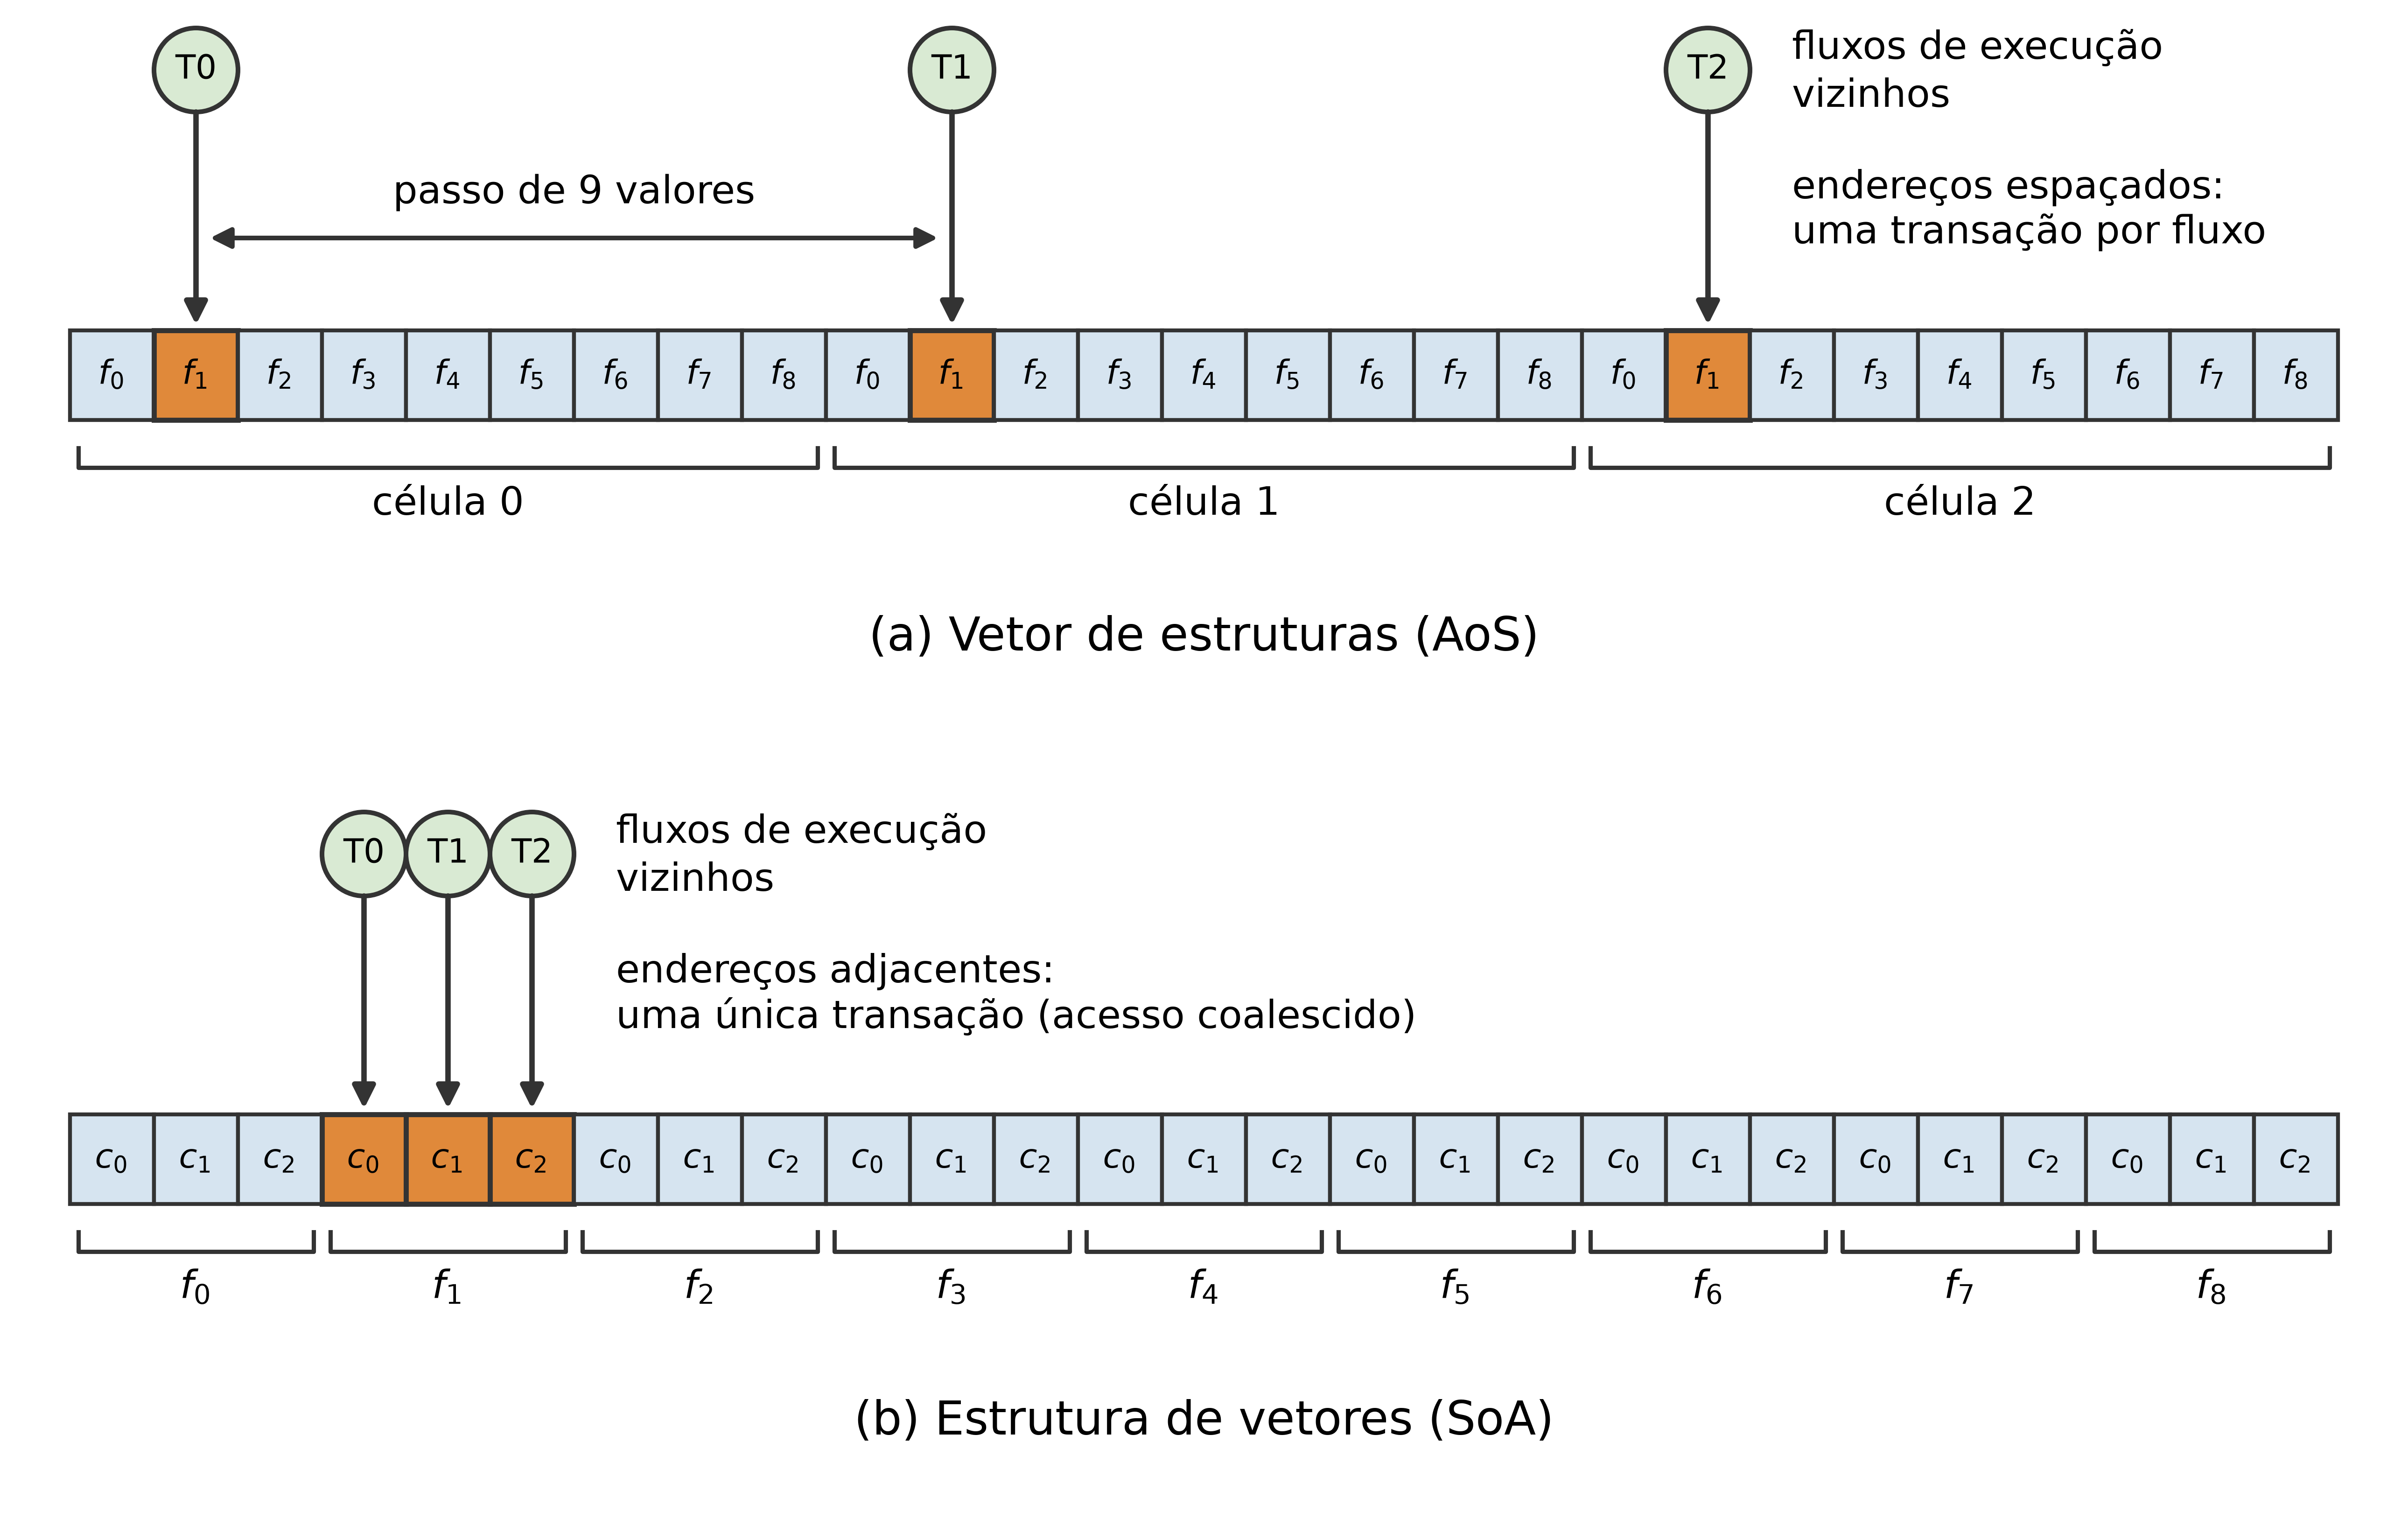

This chart was generated by the following Python code:
"""Gera a comparação entre as disposições de memória AoS e SoA para a rede D2Q9 (FIGURA 13).

Cada painel mostra três células vizinhas, com as nove funções de distribuição por célula, em
um vetor linear de endereços crescentes. Três fluxos de execução vizinhos (T0, T1, T2), um por
célula, leem a mesma direção (f_1): em AoS os endereços ficam espaçados, em SoA ficam adjacentes.
"""
from pathlib import Path

import matplotlib

matplotlib.use('Agg')
import matplotlib.pyplot as plt
from matplotlib.patches import Circle, FancyArrowPatch, Rectangle

plt.rcParams['mathtext.fontset'] = 'dejavusans'

OUT = Path(__file__).with_suffix('.png')

W = 8.5
CELLS, Q = 3, 9
BW, BH = 0.3, 0.32
X0 = (W - CELLS * Q * BW) / 2
EDGE = '#333333'
FILL = '#d6e4f0'
HILITE = '#e0893a'
THREAD = '#d9ead3'
FS = 11
DIR = 1


def box_x(k):
    return X0 + k * BW


def panel(ax, y0, layout, caption):
    yb = y0 + 0.8
    hi = []
    for k in range(CELLS * Q):
        if layout == 'aos':
            cell, i = divmod(k, Q)
            lab, on = rf'$f_{i}$', i == DIR
        else:
            i, cell = divmod(k, CELLS)
            lab, on = rf'$c_{cell}$', i == DIR
        if on:
            hi.append(k)
        ax.add_patch(Rectangle((box_x(k), yb), BW, BH, facecolor=HILITE if on else FILL, edgecolor=EDGE,
                               lw=1.3 if on else 1.0, zorder=3))
        ax.text(box_x(k) + BW / 2, yb + BH / 2, lab, ha='center', va='center', fontsize=8.5, zorder=4)

    # chaves dos grupos contíguos
    group = Q if layout == 'aos' else CELLS
    for g in range(CELLS * Q // group):
        xa, xb = box_x(g * group) + 0.03, box_x((g + 1) * group) - 0.03
        ax.plot([xa, xa, xb, xb], [yb - 0.1, yb - 0.17, yb - 0.17, yb - 0.1], color=EDGE, lw=1.1, zorder=3)
        txt = f'célula {g}' if layout == 'aos' else rf'$f_{g}$'
        ax.text((xa + xb) / 2, yb - 0.3, txt, ha='center', va='center', fontsize=FS - 1)

    # fluxos de execução e acessos
    ty = y0 + 2.05
    xs = [box_x(k) + BW / 2 for k in hi]
    for n, x in enumerate(xs):
        ax.add_patch(Circle((x, ty), 0.15, facecolor=THREAD, edgecolor=EDGE, lw=1.2, zorder=4))
        ax.text(x, ty, f'T{n}', ha='center', va='center', fontsize=8.5, zorder=5)
        ax.add_patch(FancyArrowPatch((x, ty - 0.15), (x, yb + BH + 0.02), arrowstyle='-|>', mutation_scale=12,
                                     lw=1.4, color=EDGE, shrinkA=0, shrinkB=0, zorder=4))
    ax.text(xs[-1] + 0.3, ty, 'fluxos de execução\nvizinhos', ha='left', va='center', fontsize=FS - 1, linespacing=1.15)

    ya = y0 + 1.45
    if layout == 'aos':
        ax.add_patch(FancyArrowPatch((xs[0] + 0.05, ya), (xs[1] - 0.05, ya), arrowstyle='<|-|>',
                                     mutation_scale=11, lw=1.2, color=EDGE, shrinkA=0, shrinkB=0, zorder=4))
        ax.text((xs[0] + xs[1]) / 2, ya + 0.16, 'passo de 9 valores', ha='center', va='center',
                fontsize=FS - 1, bbox=dict(facecolor='white', edgecolor='none', pad=1))
        note = 'endereços espaçados:\numa transação por fluxo'
    else:
        note = 'endereços adjacentes:\numa única transação (acesso coalescido)'
    ax.text(xs[-1] + 0.3, ya + 0.1, note, ha='left', va='center', fontsize=FS - 1, linespacing=1.15)

    ax.text(W / 2, y0 + 0.02, caption, ha='center', va='center', fontsize=FS + 1)


def main():
    H = 5.35
    fig = plt.figure(figsize=(W, H), dpi=600, facecolor='white')
    ax = fig.add_axes([0, 0, 1, 1])
    ax.set_xlim(0, W)
    ax.set_ylim(0, H)
    ax.axis('off')
    panel(ax, 3.1, 'aos', '(a) Vetor de estruturas (AoS)')
    panel(ax, 0.3, 'soa', '(b) Estrutura de vetores (SoA)')
    fig.savefig(OUT, dpi=600, facecolor='white', bbox_inches='tight', pad_inches=0.05)
    print(f'Figure saved to {OUT}')


if __name__ == '__main__':
    main()
